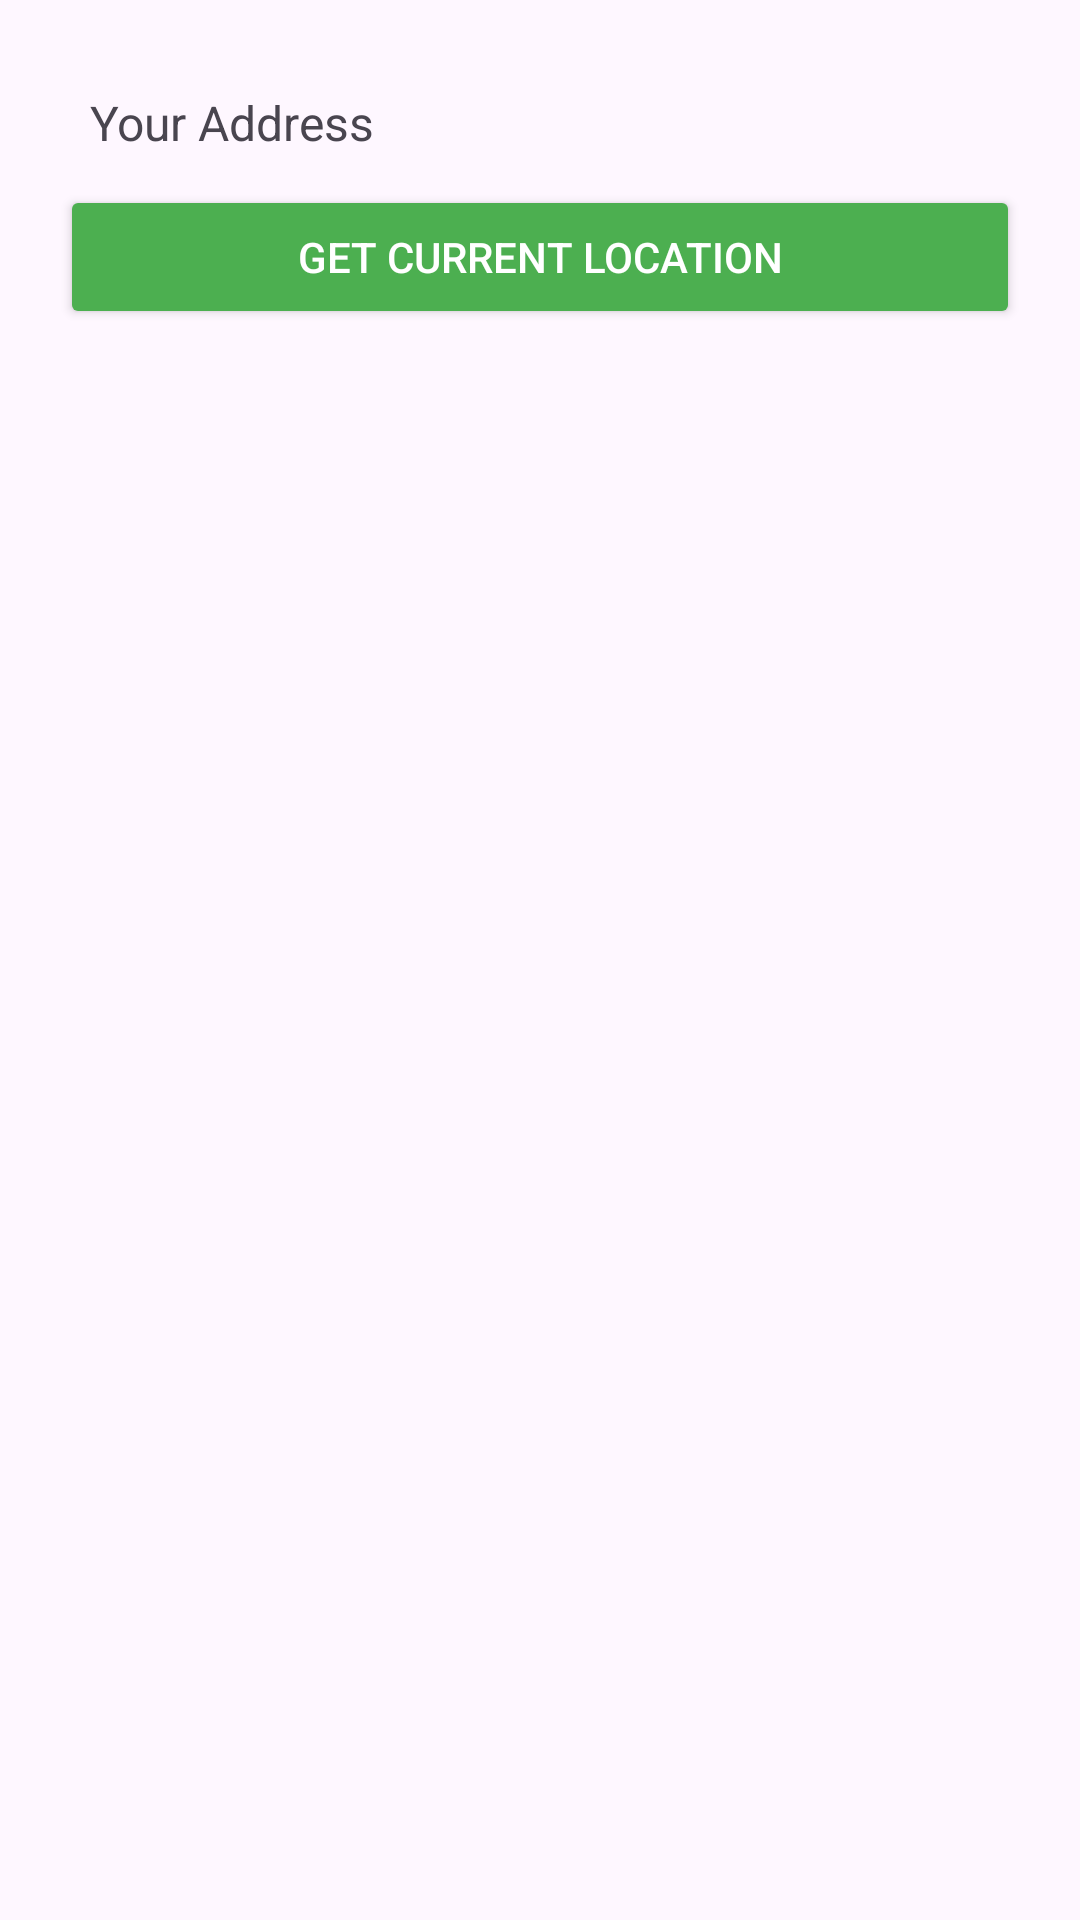

Produce the Android XML layout that renders to this screen, including the resource entries it uses.
<!-- AndroidManifest.xml: application theme Theme.GroceryEase3 -->
<!-- res/layout/activity_address.xml -->
<?xml version="1.0" encoding="utf-8"?>
<LinearLayout xmlns:android="http://schemas.android.com/apk/res/android"
    android:orientation="vertical"
    android:padding="20dp"
    android:layout_width="match_parent"
    android:layout_height="match_parent">

    <TextView
        android:id="@+id/tvAddress"
        android:layout_width="match_parent"
        android:layout_height="wrap_content"
        android:text="Your Address"
        android:textSize="16sp"
        android:padding="10dp"/>

    <Button
        android:id="@+id/btnGetLocation"
        android:layout_width="match_parent"
        android:layout_height="wrap_content"
        android:text="Get Current Location"
        android:backgroundTint="#4CAF50"
        android:textColor="#FFFFFF"/>
</LinearLayout>
<!-- resources referenced by this layout -->
<resources>
  <style name="Theme.GroceryEase3" parent="Theme.Material3.DayNight.NoActionBar">
  
          
          <item name="colorPrimary">#1B5E20</item>
          <item name="colorPrimaryVariant">#1B5E20</item>
          <item name="colorOnPrimary">@android:color/white</item>
  
          
          <item name="android:statusBarColor">#1B5E20</item>
          <item name="android:windowLightStatusBar">false</item>
  
          
          <item name="android:windowSplashScreenAnimatedIcon">@null</item>
          <item name="android:windowSplashScreenBackground">#1B5E20</item>
          <item name="android:windowSplashScreenAnimationDuration">0</item>
  
      </style>
</resources>
